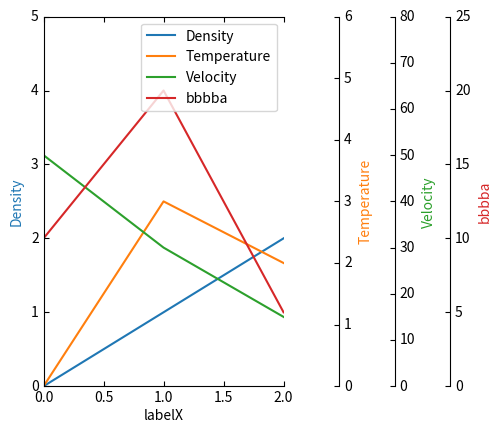

This figure's Python source:
from mpl_toolkits.axes_grid1 import host_subplot
from mpl_toolkits import axisartist
import matplotlib.pyplot as plt

def affiche(x, y, xmin, xmax, ymin, ymax, labelX, labelY, tx):
    host = host_subplot(111, axes_class=axisartist.Axes)
    plt.subplots_adjust(right=tx)

    n = len(y)
    par = [host.twinx() for _ in range(n-1)]
    par.insert(0, host)

    for i in range(1, n):
        par[i].axis["right"] = par[i].new_fixed_axis(loc="right", offset=(40*i, 0))
        par[i].axis["right"].toggle(all=True)

    p = [None] * n
    for i in range(n):
        p[i], = par[i].plot(x[i], y[i], label=labelY[i])

    par[0].set_xlim(xmin, xmax)
    for i in range(n):
        par[i].set_ylim(ymin[i], ymax[i])

    par[0].set_xlabel(labelX)
    par[0].set_ylabel(labelY[0])
    for i in range(1, n):
        par[i].set_ylabel(labelY[i])

    par[0].legend()

    par[0].axis["left"].label.set_color(p[0].get_color())
    for i in range(1, n):
        par[i].axis["right"].label.set_color(p[i].get_color())

    plt.show()


def affiche2(time, y, labelX, labelY, n, window_title="World3 Results"):
    fig = plt.figure(figsize=(20.48, 10.24))
    plots = [(labelY[i], y[i]) for i in range(n)]
    for i, (title, data) in enumerate(plots):
        ax = fig.add_subplot(3, 4, i+1, xlabel=labelX, ylabel=title)
        ax.plot(time, data)
    fig.suptitle(window_title)
    plt.show()

def affichage_solo(time, y, labelX, labelY, window_title="World3 Results"):
    plots = [(labelY[i], y[i]) for i in range(len(y))]
    for i, (title, data) in enumerate(plots):
        plt.figure(figsize=(20.48, 10.24))
        plt.plot(time, data, label=title)
        plt.xlabel(labelX, fontsize=16)
        plt.legend(fontsize=16)
        plt.suptitle(window_title)
        plt.show()


if __name__ == "__main__":
    n = 4
    x = [[0, 1, 2] for _ in range(n)]
    y = [[0, 1, 2], [0, 3, 2], [50, 30, 15], [10, 20, 5]]
    ymin = [0, 0, 0, 0]
    ymax = [5, 6, 80, 25]
    xmin, xmax = 0, 2
    tx =0.5
    labelX = "labelX"
    labelY = ["Density", "Temperature", "Velocity", "bbbba"]
    affiche(x, y, xmin, xmax, ymin, ymax, labelX, labelY, tx)
